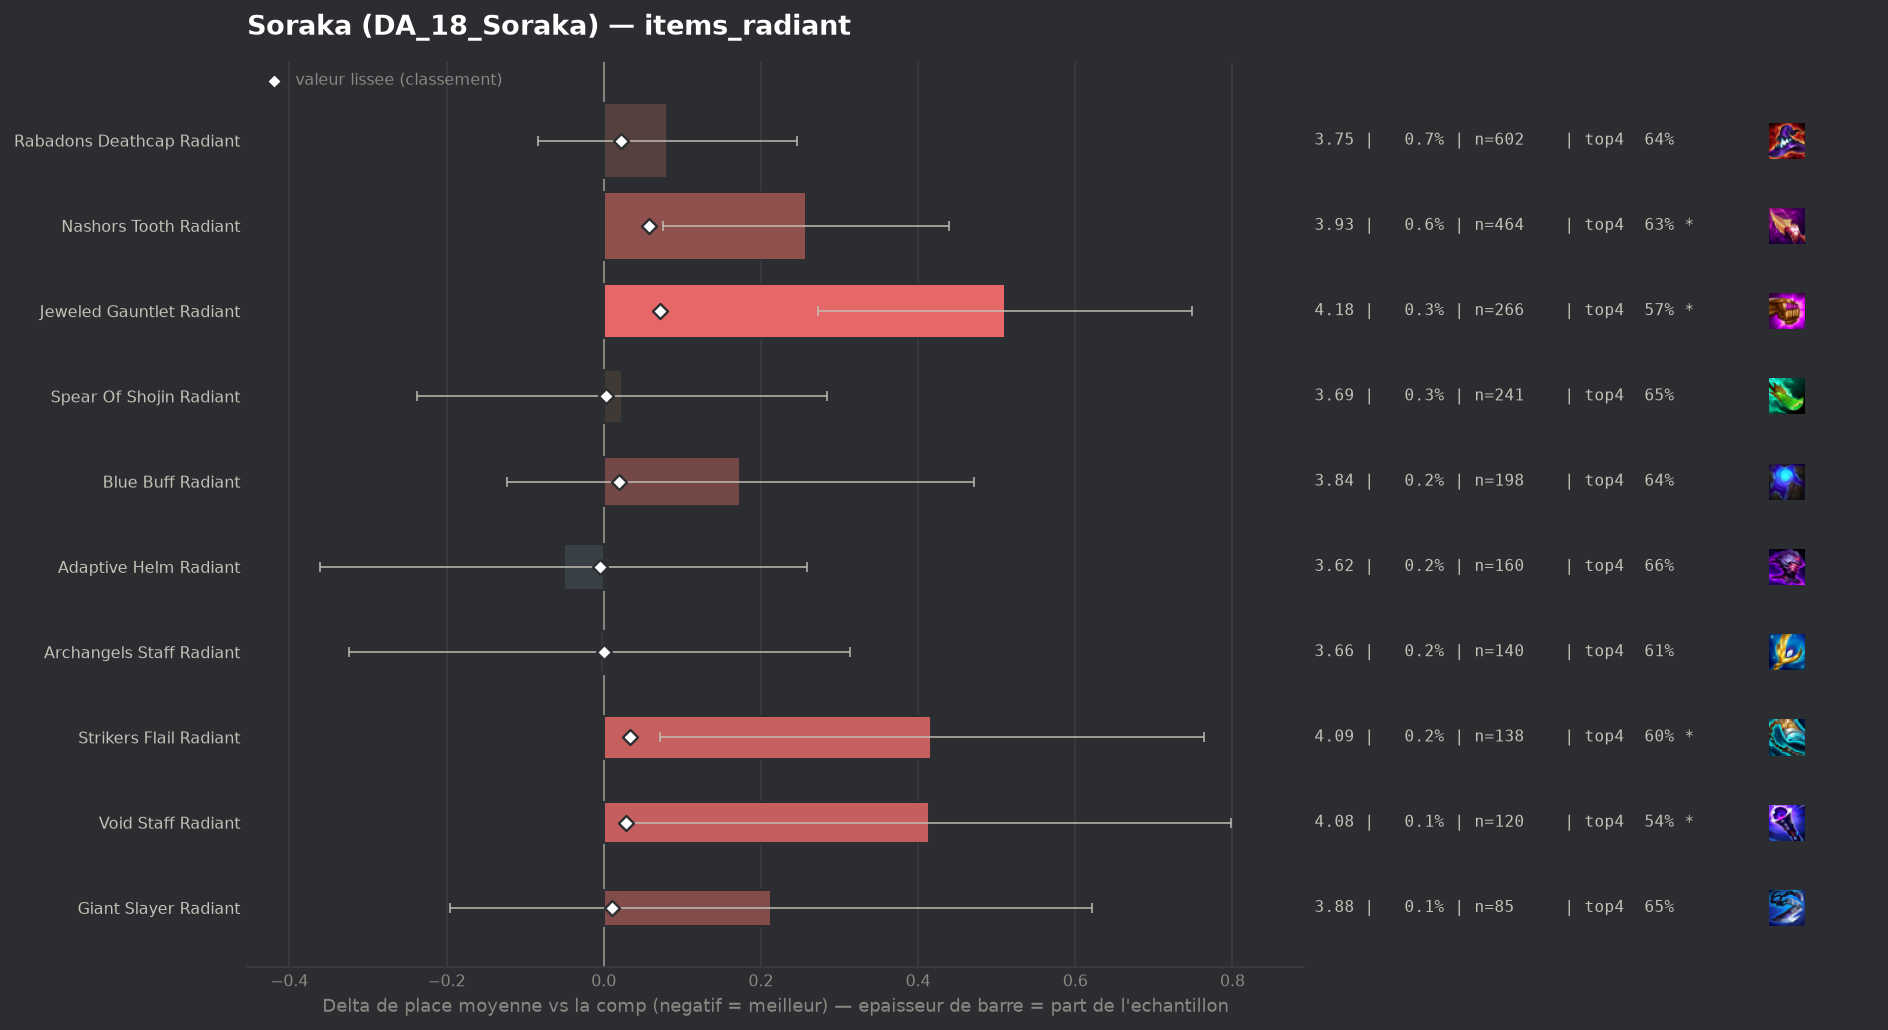

The table this chart was drawn from, first rows:
group, label, n, share, avg_place, shrunk_avg, score, d_avg, d_avg_pess, impact, d_top4, win, top2, top4, sd, z, p, significant
populaire, Adaptive Helm Radiant, 160, 0.001966, 3.619, 3.665, -0.005, -0.051, 0.0, 0.0, -0.002, 0.1688, 0.3563, 0.6625, 2.0, -0.32, 0.7483, False
populaire, Archangels Staff Radiant, 140, 0.00172, 3.664, 3.669, -0.0, -0.005, 0.0, 0.0, -0.0502, 0.1571, 0.3429, 0.6143, 1.922, -0.03, 0.9743, False
, Hextech Gunblade Radiant, 51, 0.0006266, 3.745, 3.672, 0.002, 0.076, 0.0, -0.0, -0.0174, 0.098, 0.3529, 0.6471, 1.969, 0.27, 0.7841, False
populaire, Spear Of Shojin Radiant, 241, 0.002961, 3.693, 3.673, 0.003, 0.023, 0.0, -0.0, -0.0171, 0.1784, 0.3444, 0.6473, 2.059, 0.18, 0.86, False
populaire, Giant Slayer Radiant, 85, 0.001044, 3.882, 3.68, 0.011, 0.213, 0.0, -0.0, -0.0174, 0.1176, 0.2471, 0.6471, 1.918, 1.02, 0.3067, False
populaire, Blue Buff Radiant, 198, 0.002433, 3.843, 3.688, 0.019, 0.174, 0.0, -0.0, -0.023, 0.1667, 0.3081, 0.6414, 2.132, 1.15, 0.2516, False
populaire, Rabadons Deathcap Radiant, 602, 0.007396, 3.751, 3.691, 0.022, 0.081, 0.0, -0.0002, -0.0249, 0.1794, 0.3339, 0.6395, 2.055, 0.97, 0.3334, False
populaire, Void Staff Radiant, 120, 0.001474, 4.083, 3.698, 0.028, 0.414, 0.029, -0.0, -0.1228, 0.1667, 0.2833, 0.5417, 2.147, 2.11, 0.03486, True
populaire, Strikers Flail Radiant, 138, 0.001695, 4.087, 3.702, 0.033, 0.417, 0.071, -0.0001, -0.063, 0.1232, 0.2681, 0.6014, 2.076, 2.36, 0.01828, True
populaire, Nashors Tooth Radiant, 464, 0.005701, 3.927, 3.727, 0.057, 0.257, 0.075, -0.0003, -0.0351, 0.1078, 0.2909, 0.6293, 1.998, 2.77, 0.00568, True
populaire, Jeweled Gauntlet Radiant, 266, 0.003268, 4.18, 3.741, 0.072, 0.511, 0.273, -0.0002, -0.093, 0.0977, 0.2293, 0.5714, 1.977, 4.21, 3e-05, True
